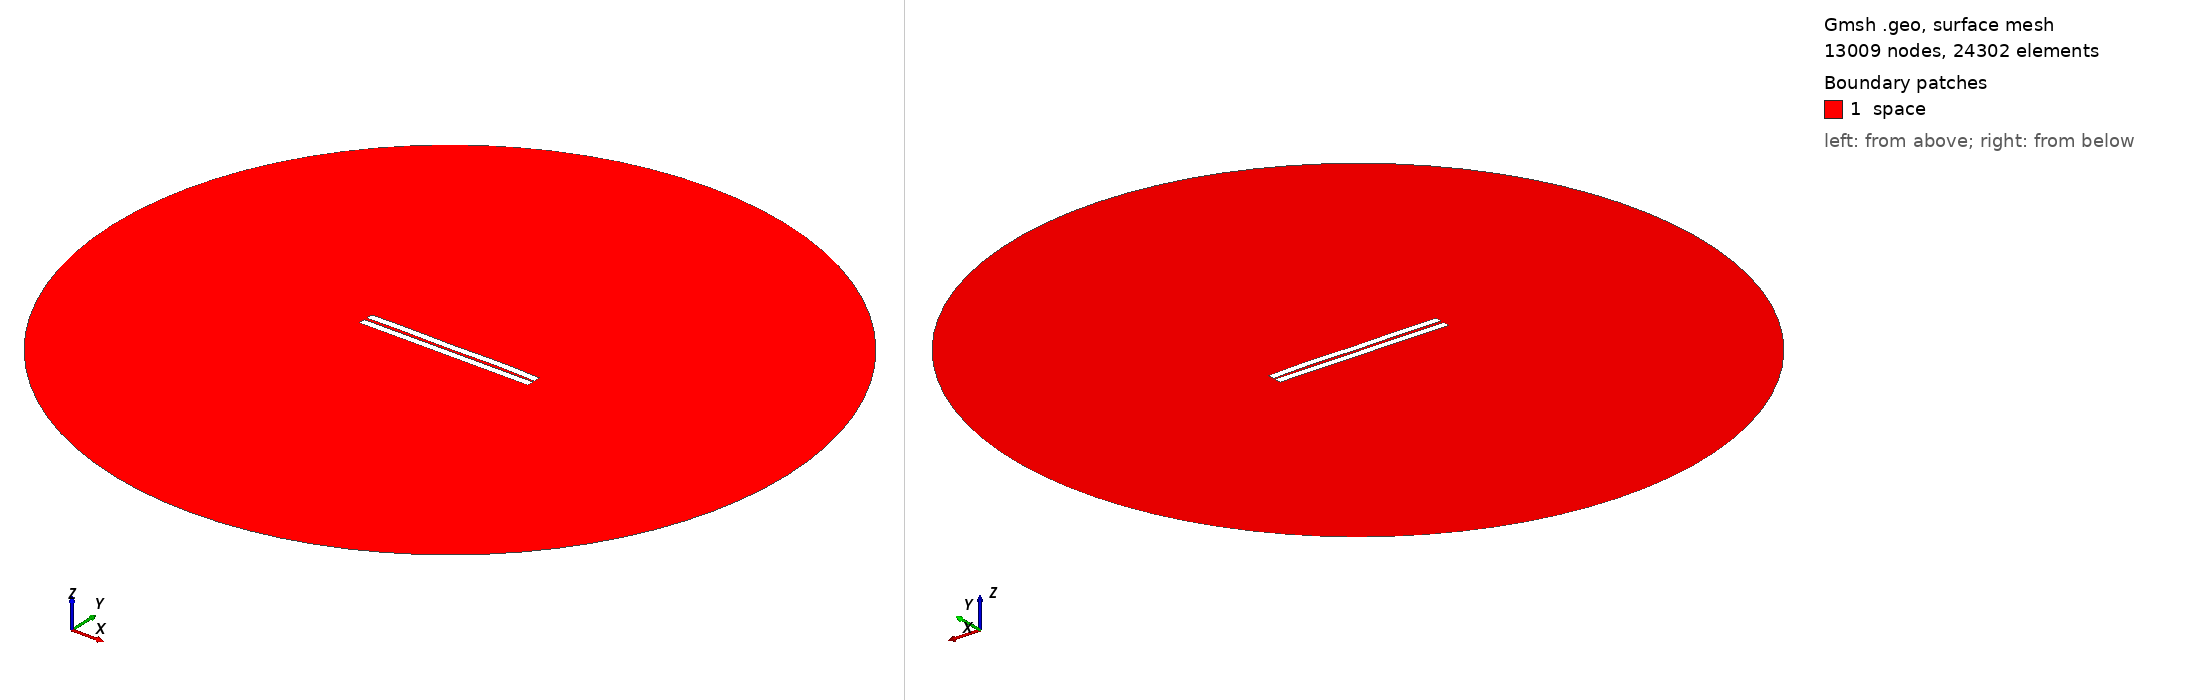

Gmsh geometry script, surface-meshed: 13009 nodes, 24302 surface elements. Boundary patches (legend numbers): 1 space. Left view from above one corner, right view from below the opposite corner. Legend entries are the model's physical surfaces. The drawing asked Gmsh for element sizes between 1% and 20% of the model's largest extent; the script's own settings can give other sizes.

=== 710.geo (drawn) ===
//---------------------------------------
// Geometry kernel
//---------------------------------------

SetFactory("OpenCASCADE");



//---------------------------------------
// Parameters of the geometry
//---------------------------------------

// Overetch of the upper plate
overetch = 0.0;

// Distance between the plates
distance = 1.75;

// Discretization over the x axis (for the deformation)
nx = 50; 

// Length of the plate
L = 100 - overetch; 

// Number of modes
n = 4; 

// 1st mode coefficient
coeff(1) = -0.15;
beta(1) = 0.596864 * 3.1415926535 / L;

// 2nd mode coefficient
coeff(2) = 0.07499999999999998;
beta(2) = 1.49418 * 3.1415926535 / L;

// 3rd mode coefficient
coeff(3) = -0.075;
beta(3) = 2.50025 * 3.1415926535 / L;

// 4th mode coefficient
coeff(4) = 0.15;
beta(4) = 3.49999 * 3.1415926535 / L;



//---------------------------------------
// Upper plate (deformed rectangle)
//---------------------------------------

// Coordiantes of the upper plate
xmin = -50;
xmax = 50 - overetch;

// Height of the upper plate
yheight = 4 - 2 * overetch;

// Indexes of the points
UpperID[] = {};
LowerID[] = {};
LeftID[] = {};
RightID[] = {};

// Point index
p = 1;

// Horizontal edges
For i In {1:nx}
    x = xmin + (i-1)*(xmax - xmin)/(nx-1);

    y_bottom = distance / 2 + overetch;
    For j In {1:n}
        C = (Cosh(beta(j)*L) + Cos(beta(j)*L)) / (Sinh(beta(j)*L) + Sin(beta(j)*L));
        y_bottom  = y_bottom + coeff(j) * (Cosh(beta(j)*(x+50)) - Cos(beta(j)*(x+50)) - C * (Sinh(beta(j)*(x+50)) - Sin(beta(j)*(x+50))));
    EndFor

    y_top = y_bottom + yheight;

    Point(p) = {x, y_top, 0, 1.0};
    UpperID[i] = p;
    p = p + 1;

    Point(p) = {x, y_bottom, 0, 1.0};
    LowerID[i] = p;
    p = p + 1;
EndFor

// Create point lists
UpperPts[] = {}; LowerPts[] = {};
For i In {1:nx}
  UpperPts[] += {UpperID[i]};
  LowerPts[] += {LowerID[i]};
EndFor

// Build splines
Spline(1) = {UpperPts[]};
Spline(2) = {LowerPts[]};
Line(3) = {LowerPts[nx-1], UpperPts[nx-1]};
Line(4) = {LowerPts[0], UpperPts[0]};

// Build the plane surface
Curve Loop(1) = {2, 3, -1, -4};
Plane Surface(1) = {1};



//---------------------------------------
// Lower plate (rectangle)
//---------------------------------------

// Vertices
Point(1001) = {-50, -1, 0, 1.0};
Point(1002) = { 50, -1, 0, 1.0};
Point(1003) = { 50,  -5, 0, 1.0};
Point(1004) = {-50,  -5, 0, 1.0};

// Edges
Line(5) = {1001, 1002};
Line(6) = {1002, 1003};
Line(7) = {1003, 1004};
Line(8) = {1004, 1001};

// Plane surface
Line Loop(2) = {5, 6, 7, 8};
Plane Surface(2) = {2}; 



//---------------------------------------
// Outer (fictious) boundary
//---------------------------------------

// Points
Point(1005) = {0, 0, 0};       // Center
Point(1006) = {200, 0, 0};     // Start point
Point(1007) = {0, 200, 0};     // 90 degrees
Point(1008) = {-200, 0, 0};    // 180 degrees
Point(1009) = {0, -200, 0};    // 270 degrees

// Circle arcs (each needs start, center, end)
Circle(9) = {1006, 1005, 1007};
Circle(10) = {1007, 1005, 1008};
Circle(11) = {1008, 1005, 1009};
Circle(12) = {1009, 1005, 1006};

// Plane surface for the entire domain
Curve Loop(3) = {9, 10, 11, 12};
Surface(3) = {3};

// Subtract the plates from the whole domain to obtain the actual domain where we want to solve the equations
BooleanDifference{ Surface{3}; Delete; }{ Surface{1}; Surface{2}; Delete; }




//---------------------------------------
// Transfinite Lines/Curves
//---------------------------------------

// Set the number of points on the boundaries
r = 7;

// Plates
Transfinite Curve {1, 2} = 50*r Using Progression 1;
Transfinite Curve {3, 4} = 2*r Using Progression 1;
Transfinite Line {5, 7} = 50*r Using Progression 1;
Transfinite Line {6, 8} = 2*r Using Progression 1;

// Outer boundary
Transfinite Line {9, 10, 11, 12} = 20 Using Progression 1;



//---------------------------------------
// Physical groups
//---------------------------------------                

// Physical curves (boundaries)
Physical Line("force_segment", 10) = {2};
Physical Line("upper_plate", 11) = {1, 3, 4};
Physical Line("lower_plate", 12) = {5, 6, 7, 8};
Physical Line("boundary", 20) = {9, 10, 11, 12};

// Physical Surfaces
Physical Surface("space", 30) = {3};



//---------------------------------------
// 6. Generate the Mesh
//---------------------------------------

// 2D mesh generation
Mesh 2;
